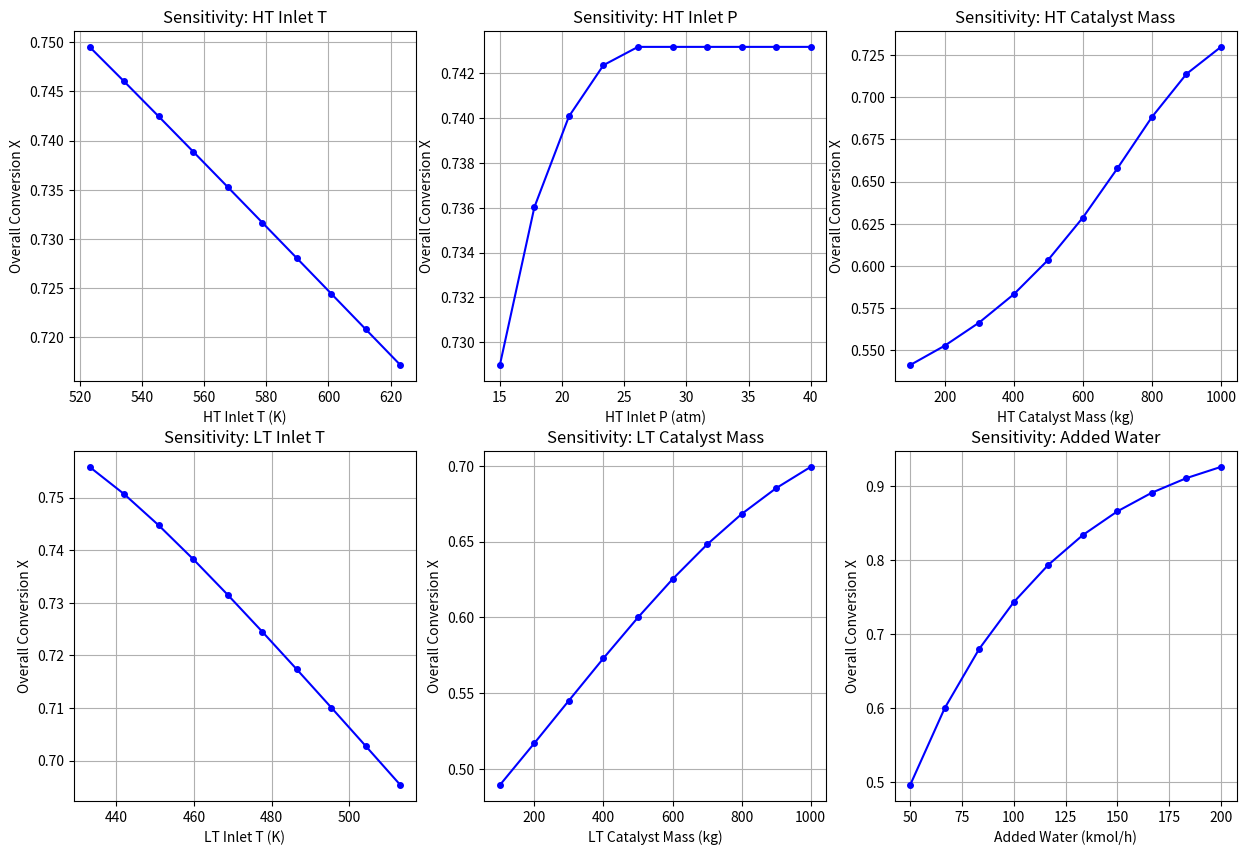

Here is the Python script that generated this plot:
import math
from scipy.integrate import solve_ivp
import numpy as np
import matplotlib.pyplot as plt

# N.B. 
# T in K
# P in Pa

# --- CONSTANTS and CONVERSION FACTORS ---
R = 8.3145 # Ideal Gas Constant, J/(mol.K) or Pa.m^3/(mol.K)
ATM_TO_PA = 101325
KMOL_H_TO_MOL_S = 1000 / 3600
KJ_TO_J = 1000
LB_FT3_TO_KG_M3 = 16.0185
# Conversion for reaction rate from lbmol/(lb_cat.h) to mol/(kg_cat.s)
RATE_CONV_FACTOR = (453.592 / 3600) / 0.453592 # This simplifies to 1/3.6

# Assume viscosity ~ const throughout
MU = 1.8E-5 # Pa.s, Taken as viscosity of air for now

# Packing density - take as a default
VOIDAGE = 0.4

# Molar masses
D_Mr = {"CH4":16.04, "H2O":18.02, "CO2":44.01, "CO":28.01, "H2":2.02, "AR":39.95} # g/mol

# Shomate Equation parameters for Cp and H of species
# Gives:
# Cp, H = f(t), t = T (K) /1000

# Cp = A + B*t + C*t^2 + D*t^3 + E/t^2

# H(T) in kJ/mol = [A*t + B/2*t^2 + C/3*t^3 + D/4*t^4 - E/t + F] + H_formation
# The term in brackets is H(T) - H(298.15 K). H_formation is H(298.15 K).

# Units: 
# Cp in J/mol/K
# H in kJ/mol

# Shomate parameters [A, B, C, D, E, F, G, H] from NIST. H is ΔfH°(298.15 K) in kJ/mol.
CH4_par = [-0.70303, 108.477, -42.5216, 5.86279, 0.67857, -76.4838, 192.253, -74.8731]
H2O_par = [30.09200, 6.832514, 6.793435, -2.534480, 0.082139, -250.8810, 223.3967, -241.8264]
CO2_par = [24.99735, 55.18696, -33.69137, 7.948387, -0.136638, -403.6075, 228.2431, -393.5224]
CO_par  = [25.56759, 6.096130, 4.054656, -2.671301, 0.131021, -118.0089, 227.3665, -110.5271]
H2_par  = [33.066178, -11.363417, 11.432816, -2.772874, -0.158558, -9.980797, 172.707974, 0.0]
AR_par  = [20.78600, 0.0, 0.0, 0.0, 0.0, -6.19733, 154.846, 0.0]

D_par = {
    "CH4" : CH4_par, 
    "H2O" : H2O_par,
    "CO2" : CO2_par,
    "CO" : CO_par,
    "H2" : H2_par,
    "AR" : AR_par
}

# Total number of moles (constant since Stoichiometry is 2:2)

# Target:
# Should acheive roughly 98% conversion
# CO2 + CO --> H2 + CO2

####################################################################################################

# Classes

####################################################################################################

## Streams

class stream():
    def __init__(self, T, P, D_mole_flows):
        # Convert all inputs to a consistent SI unit system
        self.T = T # KELVIN
        self.P = P * ATM_TO_PA # P from atm to Pa
        # D_mole_flows from kmol/h to mol/s
        self.D_mole_flows = {k: v * KMOL_H_TO_MOL_S for k, v in D_mole_flows.items()}
    
    @property
    def M(self):
        # Returns total mass flow in kg/s
        total_mass_flow = 0
        for k, v in self.D_mole_flows.items():
            # v is in mol/s, D_Mr is in g/mol. Convert to kg/s
            total_mass_flow += v * (D_Mr[k] / 1000.0)
        
        return total_mass_flow
    
    @property
    def F(self):
        # Returns total molar flow in mol/s
        flow_count = 0
        for flow in self.D_mole_flows.values():
            flow_count += flow
        
        return flow_count

    # Use IGL
    @property
    def Q(self):
        # Returns volumetric flow rate in m^3/s
        return (self.F * R * self.T) / self.P
    
    # Use IGL
    @property
    def rho(self):
        # Returns density in kg/m^3
        return self.M / self.Q

    @property
    def D_y(self):
        return {key : (mole_flow / self.F) for key, mole_flow in self.D_mole_flows.items()} # ".items()" returns both the key and value of each element
    
    @property
    def D_part_P(self):
        return {key : y*self.P for key, y in self.D_y.items()}

####################################################################################################

## Reactors

class reactor():
    def __init__(self, inlet, reaction, m_catalyst, bed_diam):
        self.inlet = inlet

        self.r1 = reaction

        self.d = self.r1.catalyst.d # Otherwise clumsy to call

        self.W_T = m_catalyst
        self.D = bed_diam
        
    # Mechanical Data
    
    # Cross sectional area
    @property
    def A(self):
        return (self.D**2) / 4
    
    # Initial superficial velocity at inlet
    @property
    def u0(self):
        return self.inlet.Q / self.A

    # Calculate initial Re from inlet conditions of reactor
    # Re = d * u_superficial * rho / (mu * (1-voidage))   
    @property
    def Re0(self):
        return self.d * self.u0 * self.inlet.rho / (MU * (1 - VOIDAGE))
    
    def D_y_react(self, extent):
        D_mole_flows_react = self.r1.react(self.inlet.D_mole_flows, extent)

        flow_count = 0
        for flow in D_mole_flows_react.values():
            flow_count += flow
        
        return {k : n/flow_count for k, n in D_mole_flows_react.items()}

    def adiabatic_sys_ODEs(self, W, y):
        '''
        Defines the system of three coupled ODEs for the PFR.

        Args:
            W: The independent variable (Mass of catalyst / kg).
            y: A list or array containing the dependent variables [X, T, P_Pa].
               X: fractional conversion of CO (dimensionless)
               T: Temperature (K)
               P_Pa: Pressure (Pa)

        Returns:
            A list or array containing the derivatives of the dependent variables
            [dX/dW, dT/dW, dP/dW].
        '''
        
        X, T, P_Pa = y  # Unpack the dependent variables

        if P_Pa < 1: return [0, 0, 0]

        # --- Calculate instantaneous properties based on X, T, P ---

        # 1. Molar flows (mol/s)
        F_CO_in = self.inlet.D_mole_flows["CO"]
        extent = F_CO_in * X
        D_flows_inst = self.r1.react(self.inlet.D_mole_flows, extent)
        F_total_inst = sum(D_flows_inst.values())

        # 2. Mole fractions
        D_y_inst = {k: v / F_total_inst for k, v in D_flows_inst.items()}

        # --- Mass Balance (dX/dW) ---
        
        # Rate of reaction for CO (mol_CO_reacted / kg_cat / s)
        r1_inst = self.r1.r(T, P_Pa, D_y_inst)
        
        # dX/dW = r' / F_CO_in
        dXdW = r1_inst / F_CO_in
        
        # --- Energy Balance (dT/dW) ---

        # Enthalpy of reaction (J/mol)
        H_r1 = self.r1.H(T)

        # Mean heat capacity of mixture (J/mol/K)
        Cp_overall = Cp_tot(D_y_inst, T)
        
        # dT/dW = (-r_CO') * (-H_rxn) / (F_total * Cp_mean)
        # Note: r1_inst is rate of consumption (+), H_r1 is enthalpy of reaction (exothermic, so -)
        dTdW = (r1_inst * -H_r1) / (F_total_inst * Cp_overall)

        # --- Momentum Balance / Pressure Drop (dPdW) ---

        # Calculate local gas properties for Ergun equation
        # Mean molar mass (kg/mol)
        Mr_mean_inst = sum(D_y_inst[k] * (D_Mr[k] / 1000.0) for k in D_y_inst)
        # Density (kg/m^3) using Ideal Gas Law: rho = P*Mr / (R*T)
        rho_inst = (P_Pa * Mr_mean_inst) / (R * T)
        # Volumetric flow rate (m^3/s)
        Q_inst = (F_total_inst * R * T) / P_Pa
        # Superficial velocity (m/s)
        u_inst = Q_inst / self.A

        # Ergun equation for pressure drop per unit length (Pa/m)
        term1 = 150 * MU / (self.d**2) * ((1 - VOIDAGE)**2) / (VOIDAGE**3) * u_inst
        term2 = 1.75 * rho_inst / self.d * (1 - VOIDAGE) / (VOIDAGE**3) * (u_inst**2)
        dPdL = -(term1 + term2) # Negative for a pressure drop
        
        dLdW = 1 / (self.r1.catalyst.rho * (1 - VOIDAGE) * self.A)
        
        dPdW = dPdL * dLdW

        return [dXdW, dTdW, dPdW]

    def solve_ODEs(self):

        T_0 = self.inlet.T
        P_0 = self.inlet.P
        X_0 = 0.0
        y0 = [X_0, T_0, P_0] # Initial conditions vector [X, T, P]

        # Mass of catalyst (kg) over which reaction occurs
        W_span = (0, self.W_T)

        # Define points for the solver to return the solution at
        eval_points = np.linspace(W_span[0], W_span[1], 101)

        # Solve the system of ODEs
        # The function for solve_ivp must take (t, y) as arguments
        solution = solve_ivp(
            fun=self.adiabatic_sys_ODEs, 
            t_span=W_span, 
            y0=y0, 
            method='Radau', 
            t_eval=eval_points,
            rtol=1e-8,
            atol=1e-10,
            max_step=5.0
        )
        
        # Access the solution components
        W = solution.t
        
        # Ensure returned conversion is physically bounded between 0 and 1
        X = np.clip(solution.y[0], 0, 1)
        T = solution.y[1]
        P = solution.y[2]

        return W, X, T, P

    # Defining the Outlet stream object from the reactor
    def calc_profile(self):

        self.W, self.X, self.T, self.P = self.solve_ODEs()

        # --- Outlet Stream ---
        # Calculating the molar flows in outlet
        F_CO_in = self.inlet.D_mole_flows["CO"]
        extent = F_CO_in * self.X[-1]
        D_flows_outlet = self.r1.react(self.inlet.D_mole_flows, extent)
        
        # The solver returns P in Pa, but stream() expects atm.
        # D_flows_outlet is in mol/s, but stream() expects kmol/h.
        # We must convert both back to the input units for the stream class.
        D_flows_outlet_kmol_h = {k: v / KMOL_H_TO_MOL_S for k, v in D_flows_outlet.items()}
        
        self.outlet = stream(T=self.T[-1], P=self.P[-1]/ATM_TO_PA, D_mole_flows=D_flows_outlet_kmol_h)

####################################################################################################

## Reaction

class reaction():
    def __init__(self, D_stoich, catalyst):
        self.D_stoich = D_stoich
        self.catalyst = catalyst
    
    # Kinetic Data
    def r(self, T, P_Pa, D_y): # returns rate in mol_converted / (kg_catalyst * s)
        P_atm = P_Pa / ATM_TO_PA
        num = self.phi(P_atm)*self.k(T)*(D_y["CO"]*D_y["H2O"] - (D_y["CO2"]*D_y["H2"])/(self.K(T)))
        # Original rate 'num' is in lbmol/(lb_cat*h). Convert to mol/(kg_cat*s).
        denom = 379 * self.catalyst.rho
        return num / denom

    def K(self, T):
        return math.exp(4577.8/T - 4.33)
    
    def k(self, T):
        if self.catalyst.type == "iron":
            return math.exp(15.95 - 4900/T)
        elif self.catalyst.type == "copper-zinc":
            return math.exp(12.88 - 2002.6/T)
    
    def phi(self, P):
        # P here is expected in atm
        if self.catalyst.type == "iron":
            if P <= 11.8:
                return 0.816 + (0.184 * P)
            # This section is redefined to be continuous with the other two pieces.
            # It connects point (11.8, 2.9872) to (20, 4.0).
            elif P <= 20.0:
                return 2.9872 + ((4.0 - 2.9872) / (20.0 - 11.8)) * (P - 11.8)
            else:
                return 4.0
        elif self.catalyst.type == "copper-zinc":
            # The intercept is adjusted from 0.86 to 0.858 to make the function continuous at P=24.8 atm.
            if P <= 24.8:
                return 0.858 + (0.14 * P)
            else:
                return 4.33
    
    # Thermodynamic data
    
    # Calculation of H of given reaction
    def H(self, T):
        H_diff = 0
        for k, v in self.D_stoich.items():
            L_par = D_par[k]
            t = T / 1000
            # H_species(T) in kJ/mol = [H(T) - H(298)] + H(298)
            # [H(T) - H(298)] = A*t + B/2*t^2 + C/3*t^3 + D/4*t^4 - E/t + F
            # H(298) is the standard enthalpy of formation, the 8th parameter (L_par[7]).
            H_species = (L_par[0]*t + L_par[1]*(t**2)/2 + L_par[2]*(t**3)/3 + 
                         L_par[3]*(t**4)/4 - L_par[4]/t + L_par[5] + L_par[7])
            H_diff += v * H_species
        
        # H from Shomate is in kJ/mol, convert to J/mol for consistency
        return H_diff * KJ_TO_J
    
    # Reacting...

    # Returns dictionary of mol fractions after a certain amount of reaction has occured
    def react(self, D_moles, extent):
        return {k : n + extent * self.D_stoich[k] for k, n in D_moles.items()}

####################################################################################################

## Catalysts

class catalyst():
    def __init__(self, name, rho, particle_diam):
        self.type = name
        self.d = particle_diam / 1000 # in mm --> m
        self.rho = rho  # in lb/ft3

####################################################################################################

# Calculation of Cp of given composition
def Cp_tot(D_y, T):
    Cp_tot = 0
    for k, v in D_y.items():
        L_par = D_par[k]
        t = T / 1000
        # Cp =           A    +     B*t    +     C*t^2       +      D*t^3      +      E/t^2
        Cp_species = L_par[0] + L_par[1]*t + L_par[2]*(t**2) + L_par[3]*(t**3) + L_par[4]/(t**2)
        Cp_tot += v * Cp_species
    
    return Cp_tot

####################################################################################################



####################################################################################################

def helper_mole_to_y(D_mole_flows):
    n_tot = sum(D_mole_flows.values())
    
    return {k: n / n_tot for k, n  in D_mole_flows.values()}


####################################################################################################

# Process

####################################################################################################


# --- Catalysts ---
c_iron = catalyst("iron", 126, 3)
c_copper_zinc = catalyst("copper-zinc", 155, 2)

# --- Reactions ---

# Define WGS with Iron catalyst
r_wgs_iron = reaction(D_stoich={"CH4":0, "H2O":-1, "CO2":+1, "CO":-1, "H2":+1, "AR":0}, catalyst=c_iron)

# Define WGS with Copper-Zinc catalyst
r_wgs_copper_zinc = reaction(D_stoich={"CH4":0, "H2O":-1, "CO2":+1, "CO":-1, "H2":+1, "AR":0}, catalyst=c_copper_zinc)

# --- Define Inlet to Area ---

# Molar flowrates (in kmol/h) from Aspen stream tables
input_molar_flows = {"CH4": 0.57, "H2O": 1.50, "CO2": 12.83, "CO": 87.59, "H2": 189.83, "AR": 1.86}

# Add H2O for stoichiometry adjustment (e.g., 100 kmol/h) before creating the stream
input_molar_flows["H2O"] += 100

s_ht_wgs_in = stream(T=270+273.15, P=28, D_mole_flows=input_molar_flows)

R_ht_wgs = reactor(inlet=s_ht_wgs_in, reaction=r_wgs_iron, m_catalyst=2500, bed_diam=3)

R_ht_wgs.calc_profile()

s_ht_wgs_out = R_ht_wgs.outlet

# Second LT WGS reactor

# Create inlet for second reactor based on outlet of first
# We create a new stream object to avoid modifying the previous reactor's outlet reference
flows_intermediate = {k: v / KMOL_H_TO_MOL_S for k, v in s_ht_wgs_out.D_mole_flows.items()}
s_lt_wgs_in = stream(T=180, P=s_ht_wgs_out.P/ATM_TO_PA, D_mole_flows=flows_intermediate)

R_lt_wgs = reactor(inlet=s_lt_wgs_in, reaction=r_wgs_copper_zinc, m_catalyst=2500, bed_diam=3)

R_lt_wgs.calc_profile()

s_lt_wgs_out = R_lt_wgs.outlet

# --- Print Results ---
print(f"\n--- HT WGS INLET CONDITIONS ---")
print(f"Inlet Properties: T={s_ht_wgs_in.T:.1f} K, P={s_ht_wgs_in.P/ATM_TO_PA:.2f} atm")
print(f"Inlet Composition: {s_ht_wgs_in.D_y}")
print(f"\n--- HT WGS OUTLET CONDITIONS ---")
print(f"Outlet Properties: W_cat={R_ht_wgs.W_T:.1f} kg, X_CO={R_ht_wgs.X[-1]:.3f}, T={s_ht_wgs_out.T:.1f} K, P={s_ht_wgs_out.P/ATM_TO_PA:.2f} atm")

print(f"\n--- LT WGS INLET CONDITIONS ---")
print(f"Inlet Properties: T={s_lt_wgs_in.T:.1f} K, P={s_lt_wgs_in.P/ATM_TO_PA:.2f} atm")
print(f"\n--- LT WGS OUTLET CONDITIONS ---")
print(f"Outlet Properties: W_cat={R_lt_wgs.W_T:.1f} kg, X_CO={R_lt_wgs.X[-1]:.3f}, T={s_lt_wgs_out.T:.1f} K, P={s_lt_wgs_out.P/ATM_TO_PA:.2f} atm")
print(f"Outlet Composition: {s_lt_wgs_out.D_y}")

# Overall Conversion

X_overall = 1 - (s_lt_wgs_out.D_mole_flows["CO"] / s_ht_wgs_in.D_mole_flows["CO"])

print(f"\nOverall Conversion across plant: {X_overall:.4f} ({X_overall*100:.2f}%)")

#################################################################################################### 

# Sensitivity Analyses

####################################################################################################

# Wrapper function to simulate the entire plant area with variable parameters
def run_plant(T_ht, P_ht, W_ht, T_lt, W_lt, n_water_add):
    # 1. Setup Feed
    # Create a local copy of base flows to avoid modifying globals
    input_flows = {"CH4": 0.57, "H2O": 1.50, "CO2": 12.83, "CO": 87.59, "H2": 189.83, "AR": 1.86}
    flows = input_flows.copy()
    flows["H2O"] += n_water_add
    
    # 2. HT Reactor
    s1 = stream(T=T_ht, P=P_ht, D_mole_flows=flows)
    r1 = reactor(inlet=s1, reaction=r_wgs_iron, m_catalyst=W_ht, bed_diam=3)
    r1.calc_profile()
    
    # 3. Interstage (Cooling + Unit Conversion)
    s1_out = r1.outlet
    # Convert outlet mol/s back to kmol/h for new stream init
    flows_inter = {k: v / KMOL_H_TO_MOL_S for k, v in s1_out.D_mole_flows.items()}
    
    # 4. LT Reactor
    s2 = stream(T=T_lt, P=s1_out.P/ATM_TO_PA, D_mole_flows=flows_inter)
    r2 = reactor(inlet=s2, reaction=r_wgs_copper_zinc, m_catalyst=W_lt, bed_diam=3)
    r2.calc_profile()
    
    # 5. Calculate Overall Conversion
    CO_in_mol_s = s1.D_mole_flows["CO"]
    CO_out_mol_s = r2.outlet.D_mole_flows["CO"]
    
    # Clamp overall result to [0, 1]
    X_overall = np.clip(1 - (CO_out_mol_s / CO_in_mol_s), 0, 1)
    return X_overall, r1, r2

# --- Run Sensitivity Loops ---
print("\nStarting Sensitivity Analysis...")

# Base case values
base_T_ht = 270 + 273.15
base_P_ht = 28
base_W_ht = 2000
base_T_lt = 180 + 273.15
base_W_lt = 2000
base_n_water = 100

# Parameters to vary and their ranges (tuples of: label, unit, linspace)
tests = {
    "T_ht": ("HT Inlet T", "K", np.linspace(250, 350, 10) + 273.15),
    "P_ht": ("HT Inlet P", "atm", np.linspace(15, 40, 10)),
    "W_ht": ("HT Catalyst Mass", "kg", np.linspace(100, 1000, 10)),
    "T_lt": ("LT Inlet T", "K", np.linspace(160, 240, 10) + 273.15),
    "W_lt": ("LT Catalyst Mass", "kg", np.linspace(100, 1000, 10)),
    "n_water": ("Added Water", "kmol/h", np.linspace(50, 200, 10))
}

# Create a 2x3 grid of subplots
fig, axs = plt.subplots(2, 3, figsize=(15, 10))
axs = axs.flatten()

for i, (key, (label, unit, values)) in enumerate(tests.items()):
    results = []

    # For each parameter test, loop through its values and run a full simulation
    for val in values:
        # Start with a copy of the base case arguments
        args = [base_T_ht, base_P_ht, base_W_ht, base_T_lt, base_W_lt, base_n_water]

        # Update the specific parameter being tested in this loop
        idx_map = {"T_ht": 0, "P_ht": 1, "W_ht": 2, "T_lt": 3, "W_lt": 4, "n_water": 5}
        args[idx_map[key]] = val

        # Run the full two-reactor simulation and get the overall conversion
        x_res, _, _ = run_plant(*args)
        results.append(x_res)
    
    # Plot
    axs[i].plot(values, results, 'b-o', markersize=4)
    axs[i].set_title(f"Sensitivity: {label}")
    axs[i].set_xlabel(f"{label} ({unit})")
    axs[i].set_ylabel("Overall Conversion X")
    axs[i].grid(True)

plt.show()
